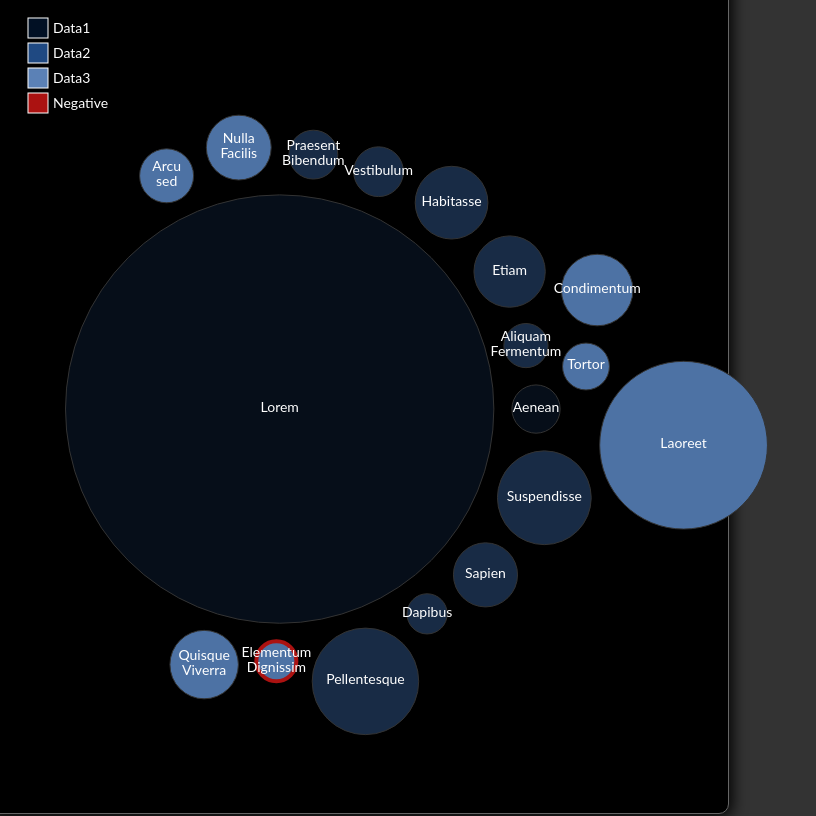
D3 v4 page, settled after 480 driven frames (8 s of simulated time); the page loaded 1 data file(s).


// ── js/scripts.js
var margin = {top: 50, right: 80, bottom: 5, left: 150},
    svg = d3.select("svg"),
    height = 800,
    width = 800,
    color = d3.scaleOrdinal(["#060e19", "#182b45", "#4d72a4"]),
    legendColor = d3.scaleOrdinal()
        .domain(["Data1", "Data2", "Data3", "Negative"])
        .range(["#011024", "#1f4982", "#5b81b6", "#AB1211"]),
    legendSquare = 20,
    legendSpacing = 5,
    pack = d3.pack().size([width, width]).padding(90),
    tooltip = d3.select("body").append("div").attr("class", "toolTip"),
    additionalInfo = document.getElementById('additional-info'),
    formatComma = d3.format(",");



svg.attr("height", height).attr("width", width);

d3.csv("data.csv", function(d) {  
    d.value = +d.value;
        if (d.value) {
            return d;
        }
    }, 
   function(error, classes) {
    
    //Chart legend
    var legend = d3.select("svg")
        .append("g")
        .selectAll("g")
        .data(legendColor.domain())
        .enter()
        .append("g")
        .attr("class", "legend")
        .attr("transform", function(d, i) {
              var height = legendSquare + margin.bottom;
              var x = 20;
              var y = i * height + 10;
              return "translate(" + x + "," + y + ")";
        });

    legend.append("rect")
        .attr("width", legendSquare)
        .attr("height", legendSquare)
        .style("fill", legendColor)
        .style("stroke", "#fff");

    legend.append("text")
        .attr("fill", "#fff")
        .attr("x", legendSquare + legendSpacing)
        .attr("y", legendSquare - legendSpacing)
        .text(function(d) { return d; })
    //End legend
    
    
    var root = d3.hierarchy({children: classes})

    .sum(function(d) { return d.value; })
    .each(function(d) {
        if (id = d.data.business_line) {
          d.recurring_type = d.data.recurring_type;
          var i = id.lastIndexOf(".");
          d.business_line = d.data.business_line;
          d.package = id.slice(0, i);
          d.class = id.slice(i + 1);
        }
      });

    var node = svg.selectAll(".node")
        .data(pack(root).leaves())
        .enter().append("g")
        .attr("class", "node")
        .attr("transform", function(d) { 
            return "translate(" + d.x + "," + d.y + ")"; 
        });

    node.append("circle")
        .attr("id", function(d) { 
            return d.business_line; 
        })
        .attr("class", "bubble")
        .attr("r", function(d) { 
            if(d.value > 0 || d.value < 0){
                return d.r + 20;
            } 
        })     
        .style("fill", function(d) { if(d.recurring_type == "Data3"){
                return "#4d72a4";
            }else if(d.recurring_type == "Data1"){
                return "#060e19";
            }else if(d.recurring_type == "Data2"){
                return "#182b45";
            }
        })
        .style("stroke-width", function(d){            
            if(d.value < 0){
                return "4px";
            }else{
                return "1px"
            }
        })
        .style("stroke", function(d){            
            if(d.value < 0){
                return "#AB1211";
            }else{
                return "#333"
            }
        })
        .on("mousemove", function(d){
            tooltip
                .style("left", d3.event.pageX + 40 + "px")
                .style("top", d3.event.pageY - 100 + "px")
                .style("display", "inline-block")
                .html("<strong><span class='type'>" + d.recurring_type + ": " + d.business_line + "</span><br><span class='rev'>Total: $" + formatComma(d.value) + "</span>")        
                .append("div")
                .attr("id", "barChartWrapper")
                .html("<p><strong>Data for bar chart:</strong>" + "<br>" +
                        "Number:  $" + formatComma(d.data.firm_revenue) + "<br>" + 
                        "Number:  $" + formatComma(d.data.advisor_revenue) + "<br>" + 
                        "Number:  $" + formatComma(d.data.ticket_admin_fee)                                                            
               );
            })
        .on("mouseout", function(d){ 
            tooltip
                .style("display", "none");
            })


        node.append("text")         
            .attr("pointer-events", "none")
            .attr("clip-path", function(d) { return d.business_line })
            .selectAll("tspan")
            .data(function(d) { return d.class.split(/\s+/g); })
            .enter()
            .append("tspan")
            .style("text-anchor","middle")
            .attr("x", 0)
            .attr("y", function(d, i, nodes) { return 18 + (i - nodes.length / 2 - 0.5) * 15; })
            .text(function(d) { return d; })
            .attr("class","circle-label");

        });


### data: data.csv
recurring_type, business_line, firm_revenue, advisor_revenue, ticket_admin_fee, value
Data1, Lorem, 2701932, 2036361, 82007, 1954355
Data1, Aenean, 16574, 882.7, 0, 882.7
Data2, Suspendisse, 54801, 37488, 0, 37488
Data2, Aliquam Fermentum, 224.2, 224.2, 0, 224.2
Data2, Sed Dignissim, 0, 0, 0, 0
Data2, Nullam Vel, 0, 0, 0, 0
Data2, Integer Laoreet, 0, 0, 0, 0
Data2, Etiam, 13996, 12736, 0, 12736
Data2, Volutpat, 0, 0, 0, 0
Data2, Sapien, 7538, 7538, 0, 7538
Data2, Habitasse, 33505, 13889, 0, 13889
Data2, Dapibus, 0.56, 0.5, 0, 0.5
Data2, Malesuada, 0, 0, 0, 0
Data2, Vestibulum, 1239, 1239, 0, 1239
Data2, Pellentesque, 141746, 57338, 0, 57338
Data2, Praesent Bibendum, 1434, 1016, 0, 1016
Data2, Hendrerit Dictum, 0, 0, 0, 0
Data3, Elementum Dignissim, 33375, 30441, 40200, -9759
Data3, Tortor, 610.5, 610.5, 0, 610.5
Data3, Nnon Tristique, 0, 0, 0, 0
Data3, Augue, 0, 0, 0, 0
Data3, Curabitur, 0, 0, 0, 0
Data3, Dictumst, 0, 0, 0, 0
Data3, Suscipit, 0, 0, 0, 0
Data3, Venenatis, 0, 0, 0, 0
Data3, Nulla Facilis, 9895, 8011, 0, 8011
Data3, Other, 0, 0, 0, 0
Data3, Quisque Viverra, 10495, 10495, 0, 10495
Data3, Condimentum, 12904, 12904, 0, 12904
Data3, Laoreet, 237666, 211465, 0, 211465
Data3, Arcu sed, 2786, 2535, 0, 2535
Data3, Donec, 0, 0, 0, 0